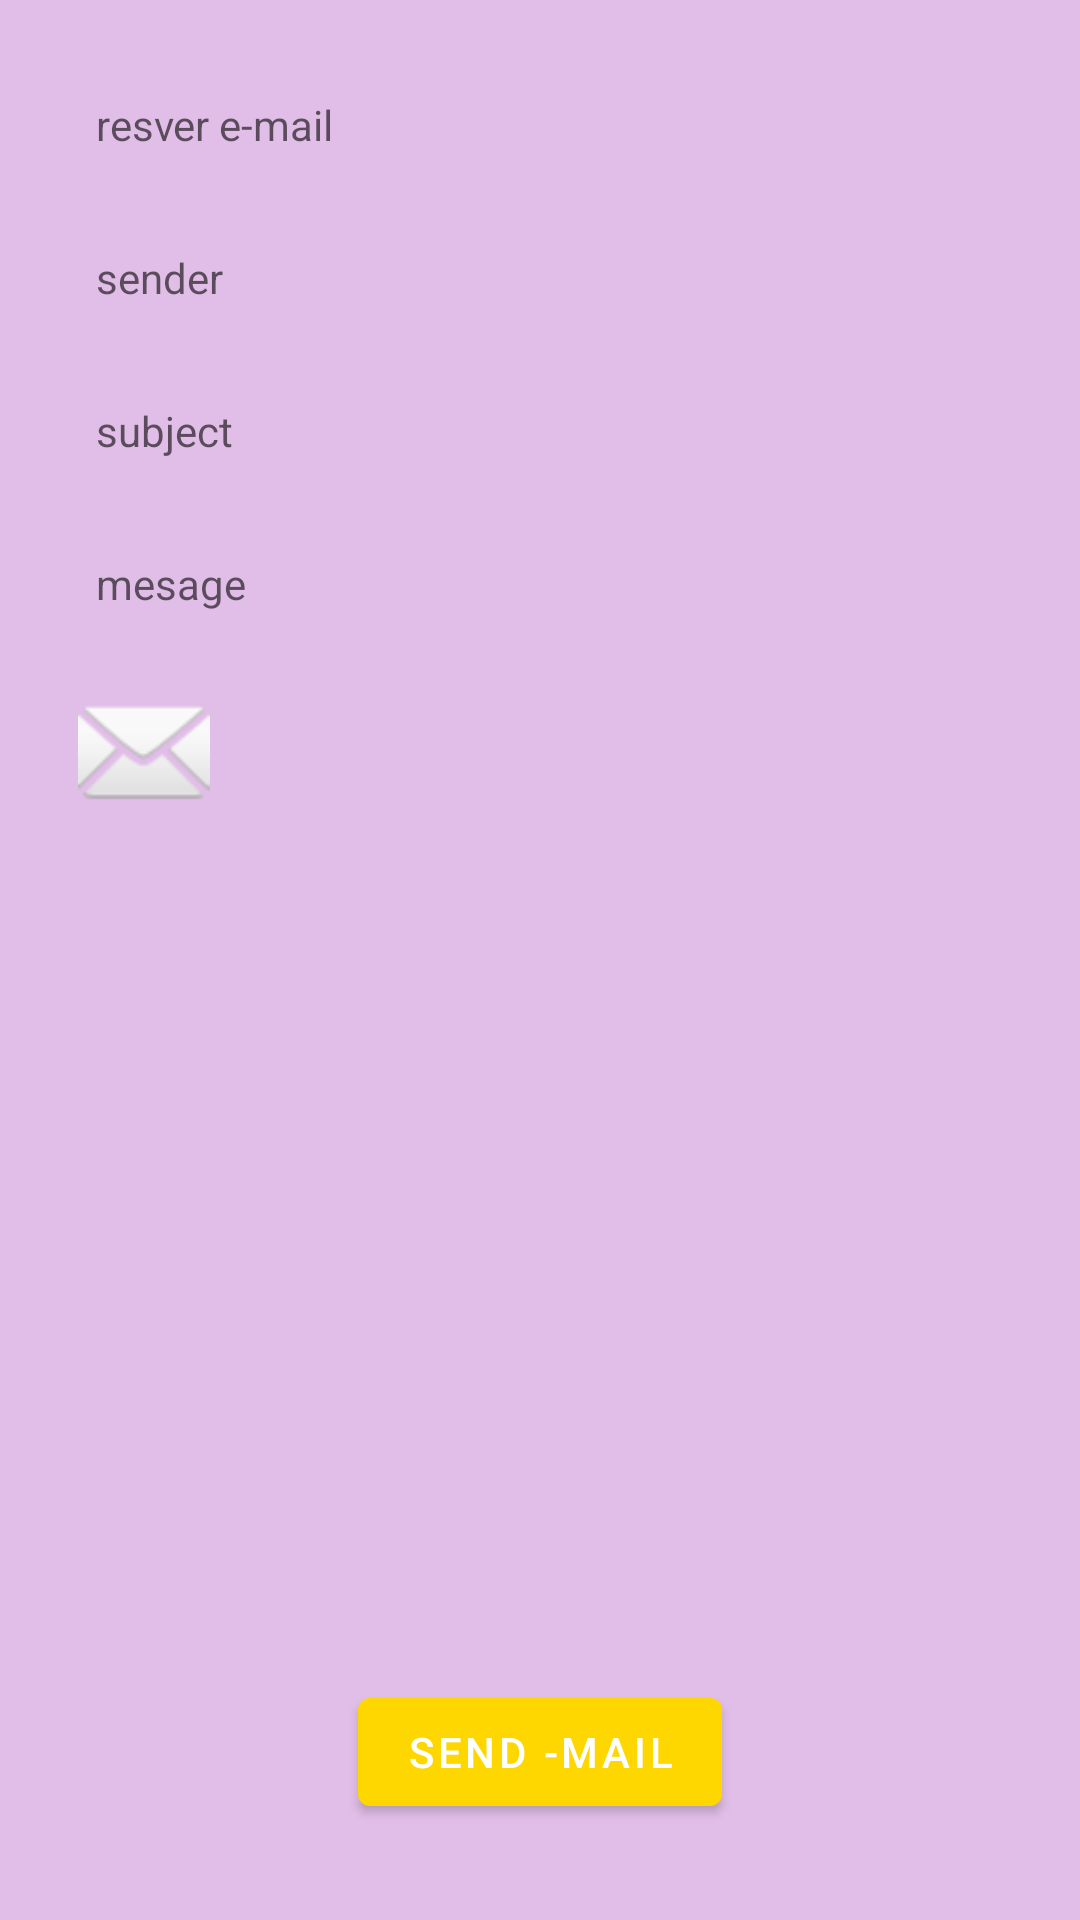

Write the Android layout XML for this screen, with the resource values it uses.
<!-- AndroidManifest.xml: application theme Theme.Organizator -->
<!-- res/layout/activity_send_mail.xml -->
<?xml version="1.0" encoding="utf-8"?>
<androidx.constraintlayout.widget.ConstraintLayout xmlns:android="http://schemas.android.com/apk/res/android"
    xmlns:app="http://schemas.android.com/apk/res-auto"
    xmlns:tools="http://schemas.android.com/tools"
    android:layout_width="match_parent"
    android:layout_height="match_parent"
    tools:context=".SendMail"
    android:background="@color/light_purpurle">

    <TextView
        android:id="@+id/mesage"
        android:layout_width="wrap_content"
        android:layout_height="wrap_content"
        android:layout_marginStart="32dp"
        android:layout_marginTop="32dp"
        android:hint="mesage"
        app:layout_constraintStart_toStartOf="parent"
        app:layout_constraintTop_toBottomOf="@+id/sbj" />

    <TextView
        android:id="@+id/toRes"
        android:layout_width="wrap_content"
        android:layout_height="wrap_content"
        android:layout_marginStart="32dp"
        android:layout_marginTop="32dp"
        android:hint="resver e-mail"
        app:layout_constraintStart_toStartOf="parent"
        app:layout_constraintTop_toTopOf="parent" />

    <TextView
        android:id="@+id/sender"
        android:layout_width="wrap_content"
        android:layout_height="wrap_content"
        android:layout_marginStart="32dp"
        android:layout_marginTop="32dp"
        android:hint="sender"
        app:layout_constraintStart_toStartOf="parent"
        app:layout_constraintTop_toBottomOf="@+id/toRes" />

    <TextView
        android:id="@+id/sbj"
        android:layout_width="wrap_content"
        android:layout_height="wrap_content"
        android:layout_marginStart="32dp"
        android:layout_marginTop="32dp"
        android:hint="subject"
        app:layout_constraintStart_toStartOf="parent"
        app:layout_constraintTop_toBottomOf="@+id/sender" />

    <Button
        android:id="@+id/btnSnd"
        android:layout_width="wrap_content"
        android:layout_height="wrap_content"
        android:layout_marginBottom="32dp"
        android:text="@string/send_mail"
        app:layout_constraintBottom_toBottomOf="parent"
        app:layout_constraintEnd_toEndOf="parent"
        app:layout_constraintStart_toStartOf="parent" />

    <ImageView
        android:id="@+id/mailic"
        android:layout_width="44dp"
        android:layout_height="61dp"
        android:layout_marginStart="26dp"
        android:layout_marginTop="16dp"
        app:layout_constraintStart_toStartOf="parent"
        app:layout_constraintTop_toBottomOf="@+id/mesage"
        app:srcCompat="@android:drawable/ic_dialog_email" />

</androidx.constraintlayout.widget.ConstraintLayout>
<!-- resources referenced by this layout -->
<resources>
  <color name="light_purpurle">#E1BEE7</color>
  <string name="send_mail">send -mail</string>
  <style name="Theme.Organizator" parent="Theme.MaterialComponents.DayNight.DarkActionBar">
          
          <item name="colorPrimary">@color/gold</item>
          <item name="colorPrimaryVariant">@color/red</item>
          <item name="colorOnPrimary">@color/white</item>
          
          <item name="colorSecondary">@color/teal_200</item>
          <item name="colorSecondaryVariant">@color/teal_700</item>
          <item name="colorOnSecondary">@color/black</item>
          
          <item name="android:statusBarColor" tools:targetApi="l">?attr/colorPrimaryVariant</item>
          
      </style>
  <color name="gold">#FFD700</color>
  <color name="red">#FD0101</color>
  <color name="white">#FFFFFFFF</color>
  <color name="teal_200">#FF03DAC5</color>
  <color name="teal_700">#FF018786</color>
  <color name="black">#FF000000</color>
</resources>
